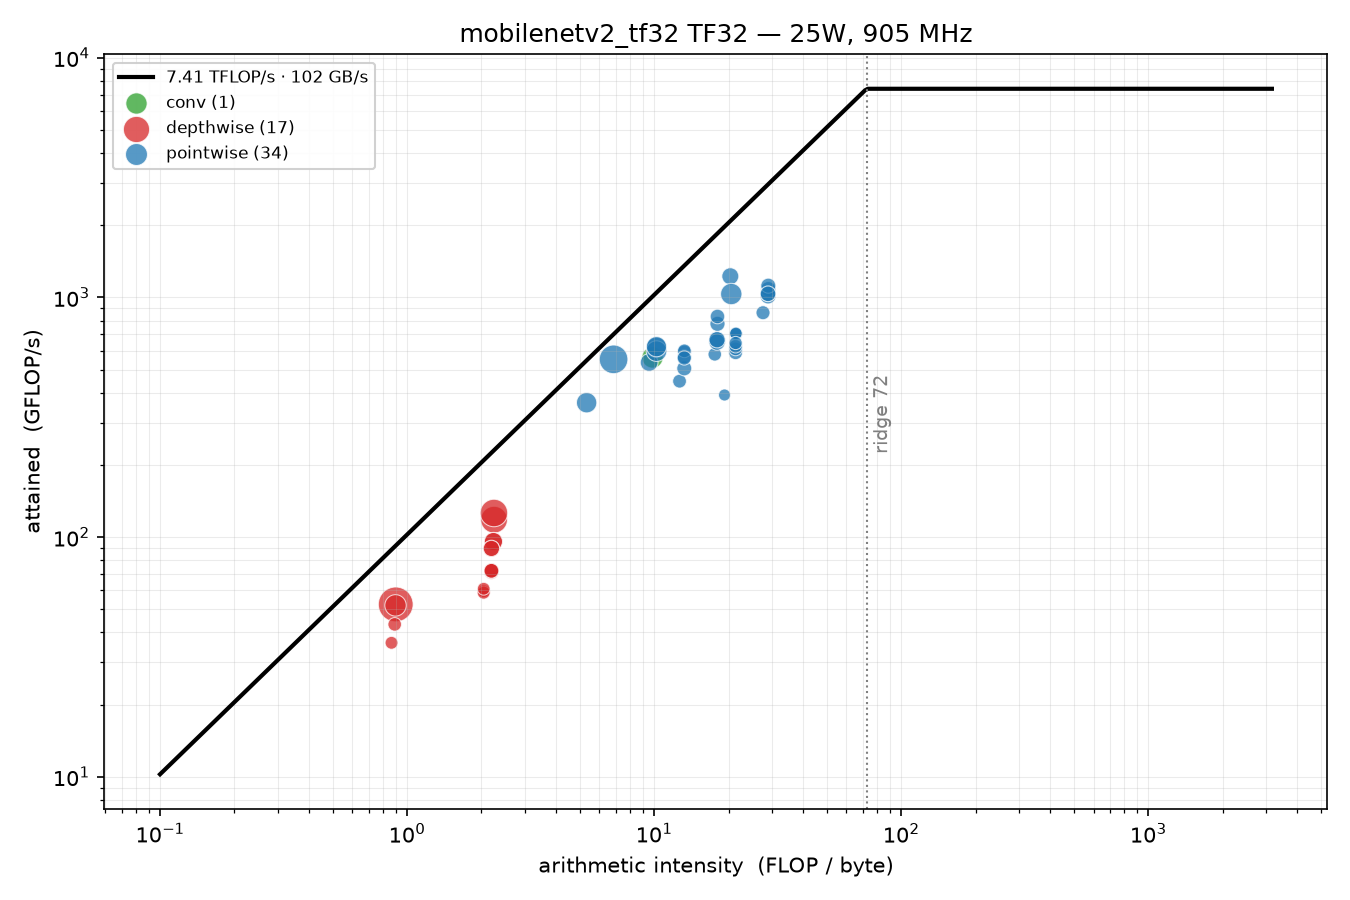

The data file committed next to this chart (first rows):
layer, kind, time_ms, pct, flops, bytes, ai, gflops
Reformatting CopyNode for Input Tensor 0…, overhead, 0.09106, 6.215, 0, 0, , 
Conv_0 + Clip_1, conv, 0.03844, 2.608, 21676032, 2211328, 9.802, 563.9
Conv_2 + Clip_3, depthwise, 0.06115, 4.125, 7225344, 3212544, 2.249, 118.1
Conv_4, pointwise, 0.03534, 2.383, 12845056, 2410560, 5.329, 363.4
Conv_5 + Clip_6, pointwise, 0.0699, 4.712, 38535168, 5626240, 6.849, 551.3
Conv_7 + Clip_8, depthwise, 0.1035, 6.974, 5419008, 6024960, 0.8994, 52.37
Conv_9, pointwise, 0.02701, 1.82, 14450688, 1514592, 9.541, 535
Conv_10 + Clip_11, pointwise, 0.03508, 2.365, 21676032, 2121792, 10.22, 617.9
Conv_12 + Clip_13, depthwise, 0.06452, 4.346, 8128512, 3618432, 2.246, 126
Conv_14 + Add_15, pointwise, 0.03634, 2.448, 21676032, 2121312, 10.22, 596.5
Conv_16 + Clip_17, pointwise, 0.03482, 2.348, 21676032, 2121792, 10.22, 622.6
Conv_18 + Clip_19, depthwise, 0.03917, 2.641, 2032128, 2263680, 0.8977, 51.88
Conv_20, pointwise, 0.01617, 1.09, 7225344, 570496, 12.67, 447
Conv_21 + Clip_22, pointwise, 0.01906, 1.285, 9633792, 727808, 13.24, 505.5
Conv_23 + Clip_24, depthwise, 0.02827, 1.906, 2709504, 1211904, 2.236, 95.85
Conv_25 + Add_26, pointwise, 0.01628, 1.098, 9633792, 727168, 13.25, 591.7
Conv_27 + Clip_28, pointwise, 0.01707, 1.15, 9633792, 727808, 13.24, 564.3
Conv_29 + Clip_30, depthwise, 0.0283, 1.908, 2709504, 1211904, 2.236, 95.75
Conv_31 + Add_32, pointwise, 0.01611, 1.084, 9633792, 727168, 13.25, 598.1
Conv_33 + Clip_34, pointwise, 0.01725, 1.163, 9633792, 727808, 13.24, 558.6
Conv_35 + Clip_36, depthwise, 0.01567, 1.058, 677376, 760320, 0.8909, 43.23
Conv_37, pointwise, 0.01231, 0.8308, 4816896, 250112, 19.26, 391.4
Conv_38 + Clip_39, pointwise, 0.0164, 1.105, 9633792, 451072, 21.36, 587.4
Conv_40 + Clip_41, depthwise, 0.01891, 1.273, 1354752, 617472, 2.194, 71.63
Conv_42 + Add_43, pointwise, 0.01377, 0.9302, 9633792, 449792, 21.42, 699.7
Conv_44 + Clip_45, pointwise, 0.01581, 1.066, 9633792, 451072, 21.36, 609.2
Conv_46 + Clip_47, depthwise, 0.01868, 1.258, 1354752, 617472, 2.194, 72.53
Conv_48 + Add_49, pointwise, 0.01368, 0.9272, 9633792, 449792, 21.42, 704.2
Conv_50 + Clip_51, pointwise, 0.01541, 1.039, 9633792, 451072, 21.36, 625.3
Conv_52 + Clip_53, depthwise, 0.01874, 1.262, 1354752, 617472, 2.194, 72.3
Conv_54 + Add_55, pointwise, 0.01362, 0.9188, 9633792, 449792, 21.42, 707.2
Conv_56 + Clip_57, pointwise, 0.01494, 1.009, 9633792, 451072, 21.36, 644.9
Conv_58 + Clip_59, depthwise, 0.01874, 1.263, 1354752, 617472, 2.194, 72.3
Conv_60, pointwise, 0.01675, 1.128, 14450688, 524160, 27.57, 862.7
Conv_61 + Clip_62, pointwise, 0.0214, 1.441, 21676032, 750336, 28.89, 1013
Conv_63 + Clip_64, depthwise, 0.02274, 1.533, 2032128, 926208, 2.194, 89.35
Conv_65 + Add_66, pointwise, 0.02005, 1.353, 21676032, 748416, 28.96, 1081
Conv_67 + Clip_68, pointwise, 0.0209, 1.407, 21676032, 750336, 28.89, 1037
Conv_69 + Clip_70, depthwise, 0.02266, 1.527, 2032128, 926208, 2.194, 89.7
Conv_71 + Add_72, pointwise, 0.01938, 1.303, 21676032, 748416, 28.96, 1118
Conv_73 + Clip_74, pointwise, 0.02096, 1.411, 21676032, 750336, 28.89, 1034
Conv_75 + Clip_76, depthwise, 0.01403, 0.9476, 508032, 587520, 0.8647, 36.21
Conv_77, pointwise, 0.01561, 1.05, 9031680, 513536, 17.59, 578.6
Conv_78 + Clip_79, pointwise, 0.02257, 1.522, 15052800, 837760, 17.97, 667
Conv_80 + Clip_81, depthwise, 0.01424, 0.9597, 846720, 414720, 2.042, 59.48
Conv_82 + Add_83, pointwise, 0.01941, 1.308, 15052800, 834560, 18.04, 775.5
Conv_84 + Clip_85, pointwise, 0.02312, 1.557, 15052800, 837760, 17.97, 651
Conv_86 + Clip_87, depthwise, 0.01444, 0.9701, 846720, 414720, 2.042, 58.63
Conv_88 + Add_89, pointwise, 0.0181, 1.22, 15052800, 834560, 18.04, 831.9
Conv_90 + Clip_91, pointwise, 0.02263, 1.525, 15052800, 837760, 17.97, 665.3
Conv_92 + Clip_93, depthwise, 0.01391, 0.9357, 846720, 414720, 2.042, 60.85
Conv_94, pointwise, 0.02458, 1.655, 30105600, 1480960, 20.33, 1225
Conv_95 + Clip_96, pointwise, 0.03888, 2.62, 40140800, 1957120, 20.51, 1032
GlobalAveragePool_97, unattributed, 0.01055, 0.7104, 0, 0, , 
Reformatting CopyNode for Input Tensor 0…, overhead, 0.0, 0, 0, 0, , 
Gemm_104_myl55_0, unattributed, 0.06402, 4.309, 0, 0, , 
